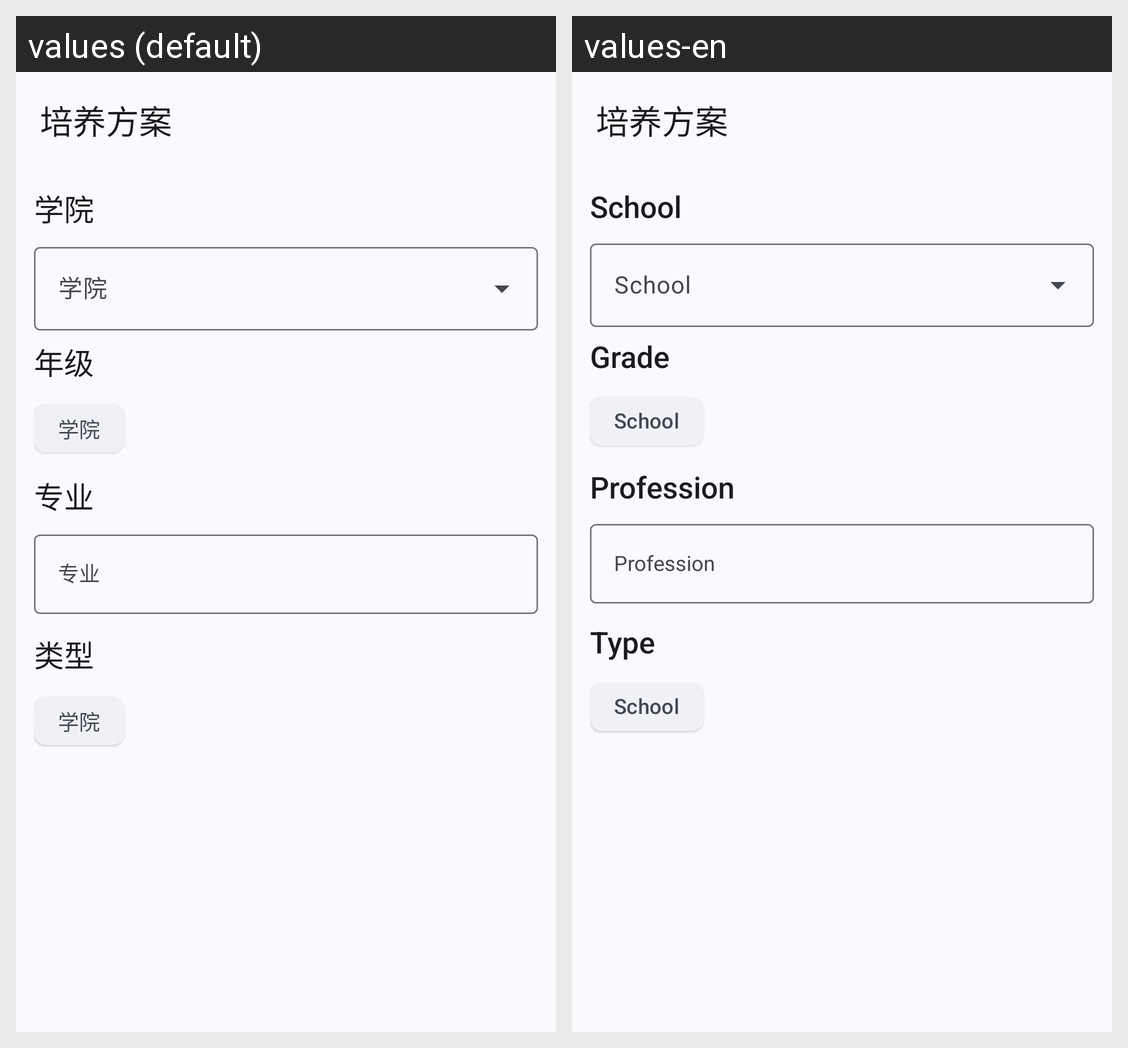

The same Android screen rendered under two of its app's locales, left to right. List the strings drawn on it with the default value and each locale's translation.
Android screen res/layout/training_schedule.xml rendered under 2 locales, left to right: values (default), values-en. Device: Nexus 5 (rendered at 1080×1920; each locale shown at half size, 540×960, under a caption strip naming it); theme Theme.SYSU.
Strings drawn on this screen, with the default value and each locale's value (text and hints the layout hard-codes, and strings that could not be matched under every locale, appear in the picture but are not listed):

college
  values: 学院
  values-en: School

grade
  values: 年级
  values-en: Grade

school
  values: 学院
  values-en: School

profession
  values: 专业
  values-en: Profession

type
  values: 类型
  values-en: Type
